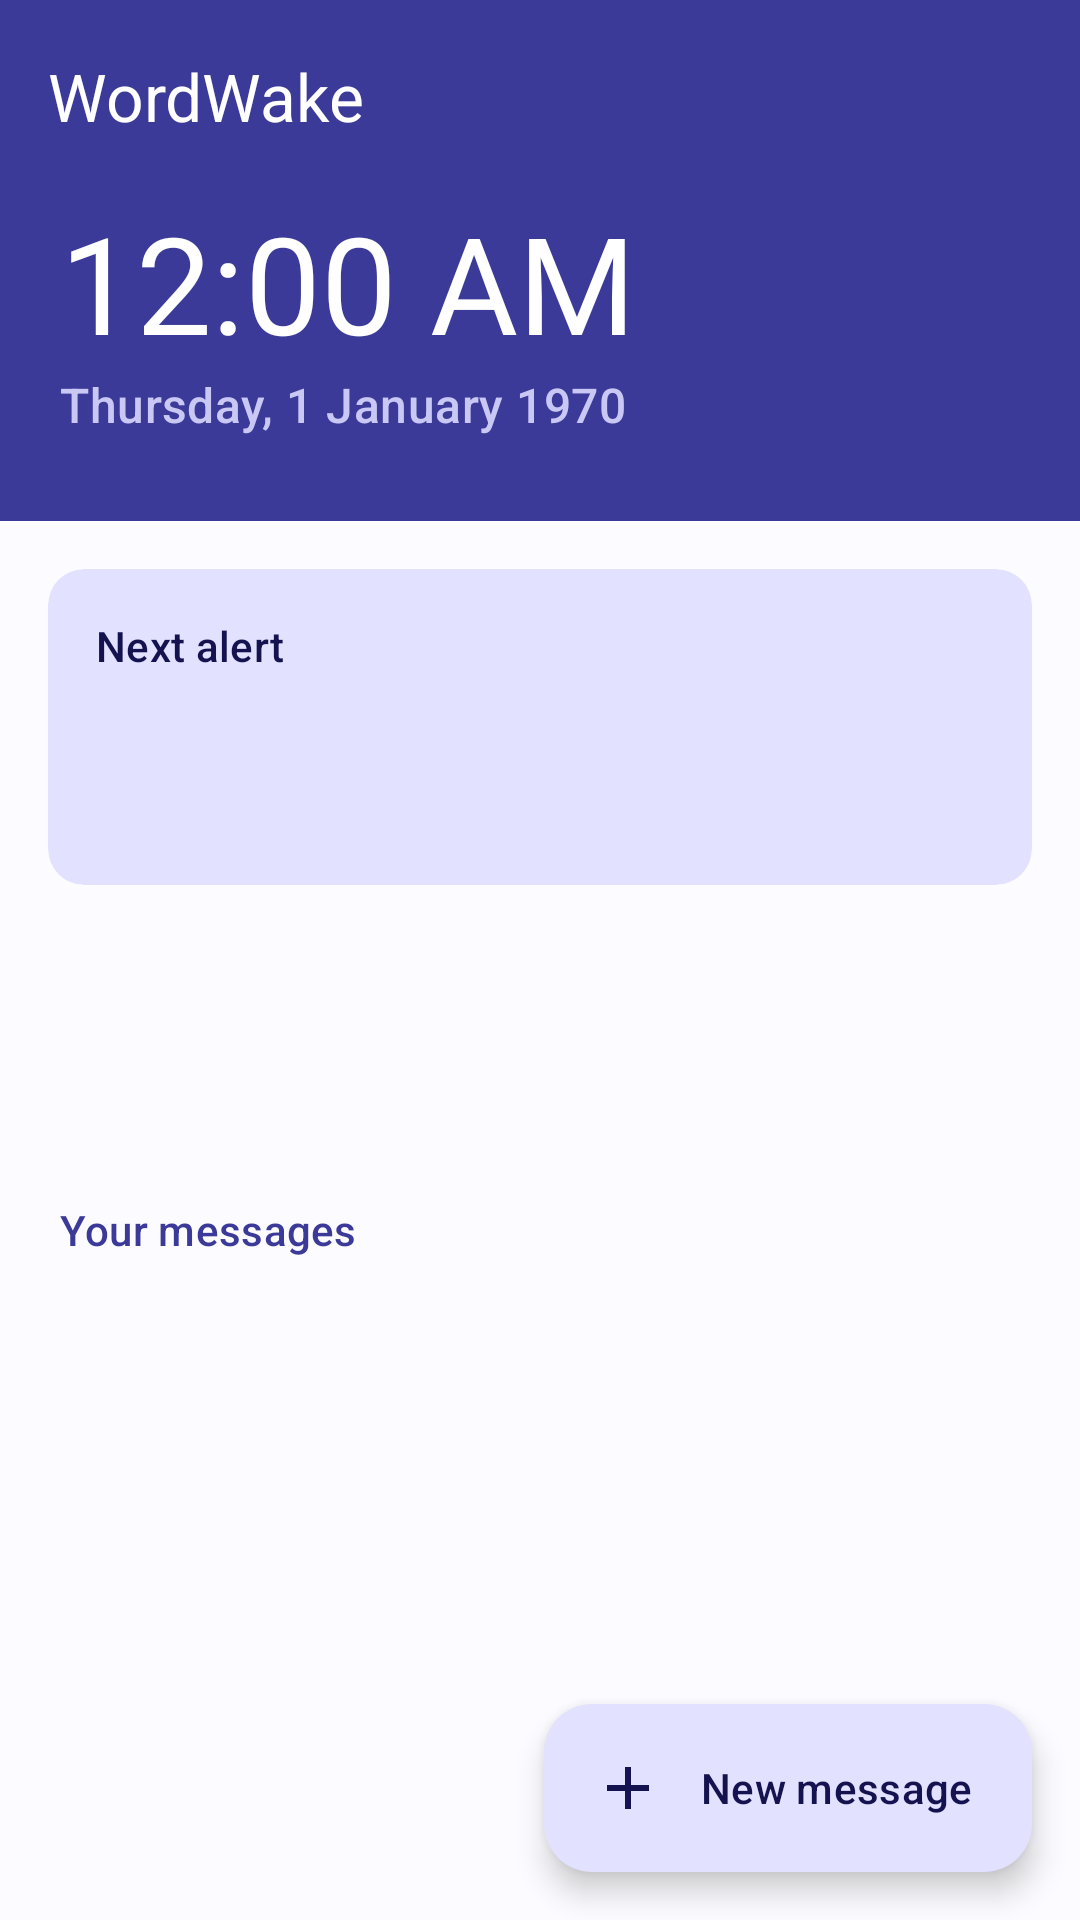

The Android layout XML behind this screen, and the referenced resources:
<!-- AndroidManifest.xml: application theme Theme.WordWake -->
<!-- res/layout/activity_main.xml -->
<?xml version="1.0" encoding="utf-8"?>
<androidx.coordinatorlayout.widget.CoordinatorLayout xmlns:android="http://schemas.android.com/apk/res/android"
    xmlns:app="http://schemas.android.com/apk/res-auto"
    android:layout_width="match_parent"
    android:layout_height="match_parent"
    android:fitsSystemWindows="true">

    <com.google.android.material.appbar.AppBarLayout
        android:layout_width="match_parent"
        android:layout_height="wrap_content"
        android:background="@color/hero_bg">

        <com.google.android.material.appbar.MaterialToolbar
            android:id="@+id/toolbar"
            android:layout_width="match_parent"
            android:layout_height="?attr/actionBarSize"
            android:background="@color/hero_bg"
            app:title="@string/app_name"
            app:titleTextColor="@color/hero_text"
            android:theme="@style/ThemeOverlay.Material3.Dark.ActionBar" />
    </com.google.android.material.appbar.AppBarLayout>

    <androidx.core.widget.NestedScrollView
        android:layout_width="match_parent"
        android:layout_height="match_parent"
        app:layout_behavior="@string/appbar_scrolling_view_behavior">

        <LinearLayout
            android:layout_width="match_parent"
            android:layout_height="wrap_content"
            android:orientation="vertical"
            android:paddingBottom="96dp">

            
            <LinearLayout
                android:layout_width="match_parent"
                android:layout_height="wrap_content"
                android:background="@color/hero_bg"
                android:orientation="vertical"
                android:paddingStart="20dp"
                android:paddingEnd="20dp"
                android:paddingBottom="28dp">

                <TextClock
                    android:layout_width="wrap_content"
                    android:layout_height="wrap_content"
                    android:format12Hour="h:mm a"
                    android:format24Hour="HH:mm"
                    android:textAppearance="@style/TextAppearance.Material3.DisplayMedium"
                    android:textColor="@color/hero_text" />

                <TextClock
                    android:layout_width="wrap_content"
                    android:layout_height="wrap_content"
                    android:format12Hour="EEEE, d MMMM yyyy"
                    android:format24Hour="EEEE, d MMMM yyyy"
                    android:textAppearance="@style/TextAppearance.Material3.TitleMedium"
                    android:textColor="@color/hero_text_dim" />
            </LinearLayout>

            
            <com.google.android.material.card.MaterialCardView
                android:id="@+id/ringing_card"
                android:layout_width="match_parent"
                android:layout_height="wrap_content"
                android:layout_marginStart="16dp"
                android:layout_marginTop="16dp"
                android:layout_marginEnd="16dp"
                android:visibility="gone"
                app:cardBackgroundColor="?attr/colorSecondaryContainer"
                app:strokeWidth="0dp">

                <TextView
                    android:id="@+id/ringing_text"
                    android:layout_width="match_parent"
                    android:layout_height="wrap_content"
                    android:padding="16dp"
                    android:textAppearance="@style/TextAppearance.Material3.TitleMedium"
                    android:textColor="?attr/colorOnSecondaryContainer" />
            </com.google.android.material.card.MaterialCardView>

            
            <com.google.android.material.card.MaterialCardView
                android:layout_width="match_parent"
                android:layout_height="wrap_content"
                android:layout_marginStart="16dp"
                android:layout_marginTop="16dp"
                android:layout_marginEnd="16dp"
                app:cardBackgroundColor="?attr/colorPrimaryContainer"
                app:strokeWidth="0dp">

                <LinearLayout
                    android:layout_width="match_parent"
                    android:layout_height="wrap_content"
                    android:orientation="vertical"
                    android:padding="16dp">

                    <TextView
                        android:layout_width="wrap_content"
                        android:layout_height="wrap_content"
                        android:text="@string/next_label"
                        android:textAppearance="@style/TextAppearance.Material3.LabelLarge"
                        android:textColor="?attr/colorOnPrimaryContainer" />

                    <TextView
                        android:id="@+id/next_title"
                        android:layout_width="match_parent"
                        android:layout_height="wrap_content"
                        android:layout_marginTop="4dp"
                        android:textAppearance="@style/TextAppearance.Material3.TitleLarge"
                        android:textColor="?attr/colorOnPrimaryContainer" />

                    <TextView
                        android:id="@+id/next_detail"
                        android:layout_width="match_parent"
                        android:layout_height="wrap_content"
                        android:layout_marginTop="2dp"
                        android:textAppearance="@style/TextAppearance.Material3.BodyMedium"
                        android:textColor="?attr/colorOnPrimaryContainer" />
                </LinearLayout>
            </com.google.android.material.card.MaterialCardView>

            
            <com.google.android.material.card.MaterialCardView
                android:id="@+id/status_card"
                android:layout_width="match_parent"
                android:layout_height="wrap_content"
                android:layout_marginStart="16dp"
                android:layout_marginTop="12dp"
                android:layout_marginEnd="16dp"
                android:clickable="true"
                android:focusable="true"
                app:strokeWidth="0dp">

                <LinearLayout
                    android:layout_width="match_parent"
                    android:layout_height="wrap_content"
                    android:gravity="center_vertical"
                    android:orientation="horizontal"
                    android:padding="16dp">

                    <LinearLayout
                        android:layout_width="0dp"
                        android:layout_height="wrap_content"
                        android:layout_weight="1"
                        android:orientation="vertical">

                        <TextView
                            android:id="@+id/status_title"
                            android:layout_width="match_parent"
                            android:layout_height="wrap_content"
                            android:textAppearance="@style/TextAppearance.Material3.TitleSmall" />

                        <TextView
                            android:id="@+id/status_detail"
                            android:layout_width="match_parent"
                            android:layout_height="wrap_content"
                            android:layout_marginTop="2dp"
                            android:textAppearance="@style/TextAppearance.Material3.BodySmall" />
                    </LinearLayout>

                    <ImageView
                        android:layout_width="24dp"
                        android:layout_height="24dp"
                        android:importantForAccessibility="no"
                        android:src="@drawable/ic_chevron" />
                </LinearLayout>
            </com.google.android.material.card.MaterialCardView>

            <TextView
                android:layout_width="wrap_content"
                android:layout_height="wrap_content"
                android:layout_marginStart="20dp"
                android:layout_marginTop="24dp"
                android:layout_marginBottom="4dp"
                android:text="@string/your_messages"
                android:textAppearance="@style/SectionTitle" />

            <androidx.recyclerview.widget.RecyclerView
                android:id="@+id/schedule_list"
                android:layout_width="match_parent"
                android:layout_height="wrap_content"
                android:paddingStart="8dp"
                android:paddingEnd="8dp" />

            
            <LinearLayout
                android:id="@+id/empty_state"
                android:layout_width="match_parent"
                android:layout_height="wrap_content"
                android:gravity="center_horizontal"
                android:orientation="vertical"
                android:padding="24dp"
                android:visibility="gone">

                <TextView
                    android:layout_width="wrap_content"
                    android:layout_height="wrap_content"
                    android:text="@string/empty_title"
                    android:textAppearance="@style/TextAppearance.Material3.TitleLarge" />

                <TextView
                    android:layout_width="match_parent"
                    android:layout_height="wrap_content"
                    android:layout_marginTop="8dp"
                    android:gravity="center"
                    android:text="@string/empty_text"
                    android:textAppearance="@style/TextAppearance.Material3.BodyMedium"
                    android:textColor="@color/text_secondary" />

                <com.google.android.material.button.MaterialButton
                    android:id="@+id/empty_create"
                    android:layout_width="wrap_content"
                    android:layout_height="wrap_content"
                    android:layout_marginTop="20dp"
                    android:text="@string/empty_create" />

                <com.google.android.material.button.MaterialButton
                    android:id="@+id/empty_example"
                    style="@style/Widget.Material3.Button.TonalButton"
                    android:layout_width="wrap_content"
                    android:layout_height="wrap_content"
                    android:layout_marginTop="8dp"
                    android:text="@string/empty_example" />
            </LinearLayout>
        </LinearLayout>
    </androidx.core.widget.NestedScrollView>

    <com.google.android.material.floatingactionbutton.ExtendedFloatingActionButton
        android:id="@+id/fab_new"
        android:layout_width="wrap_content"
        android:layout_height="wrap_content"
        android:layout_gravity="bottom|end"
        android:layout_margin="16dp"
        android:text="@string/new_message"
        app:icon="@drawable/ic_add" />
</androidx.coordinatorlayout.widget.CoordinatorLayout>
<!-- resources referenced by this layout -->
<resources>
  <color name="hero_bg">#3B3A98</color>
  <color name="hero_text">#FFFFFF</color>
  <color name="hero_text_dim">#C9C8F5</color>
  <color name="text_secondary">#5B5B66</color>
  <!-- drawable ic_add (drawable) -->
  <vector xmlns:android="http://schemas.android.com/apk/res/android" android:width="24dp" android:height="24dp"
      android:viewportWidth="24" android:viewportHeight="24" android:tint="?attr/colorControlNormal">
      <path android:fillColor="@android:color/white" android:pathData="M19,13h-6v6h-2v-6H5v-2h6V5h2v6h6v2z" />
  </vector>
  <string name="app_name">WordWake</string>
  <string name="empty_create">Create a message</string>
  <string name="empty_example">Start from the example</string>
  <string name="empty_text">Write a message, choose when it starts and when it stops, pick a sound, and WordWake will show it on your screen — even if the app is closed or you are offline.</string>
  <string name="empty_title">No messages yet</string>
  <string name="new_message">New message</string>
  <string name="next_label">Next alert</string>
  <string name="your_messages">Your messages</string>
  <style name="SectionTitle" parent="TextAppearance.Material3.TitleSmall">
          <item name="android:textColor">?attr/colorPrimary</item>
      </style>
  <style name="Theme.WordWake" parent="Theme.Material3.DayNight.NoActionBar">
          <item name="colorPrimary">@color/brand_primary</item>
          <item name="colorOnPrimary">@color/brand_on_primary</item>
          <item name="colorPrimaryContainer">@color/brand_primary_container</item>
          <item name="colorOnPrimaryContainer">@color/brand_on_primary_container</item>
          <item name="colorSecondary">@color/brand_secondary</item>
          <item name="colorOnSecondary">@color/brand_on_secondary</item>
          <item name="colorSecondaryContainer">@color/brand_secondary_container</item>
          <item name="colorOnSecondaryContainer">@color/brand_on_secondary_container</item>
          <item name="colorTertiary">@color/brand_secondary</item>
          <item name="colorSurface">@color/surface</item>
          <item name="colorOnSurface">@color/on_surface</item>
          <item name="colorSurfaceVariant">@color/surface_variant</item>
          <item name="colorOnSurfaceVariant">@color/on_surface_variant</item>
          <item name="colorOutline">@color/outline</item>
          <item name="android:colorBackground">@color/surface</item>
          <item name="android:windowBackground">@color/surface</item>
          <item name="colorError">@color/error_text</item>
      </style>
  <color name="brand_primary">#3B3A98</color>
  <color name="brand_on_primary">#FFFFFF</color>
  <color name="brand_primary_container">#E2E1FF</color>
  <color name="brand_on_primary_container">#14124F</color>
  <color name="brand_secondary">#B45309</color>
  <color name="brand_on_secondary">#FFFFFF</color>
  <color name="brand_secondary_container">#FFE7C2</color>
  <color name="brand_on_secondary_container">#3B1D00</color>
  <color name="surface">#FCFBFF</color>
  <color name="on_surface">#1B1B21</color>
  <color name="surface_variant">#E4E1EC</color>
  <color name="on_surface_variant">#46464F</color>
  <color name="outline">#777680</color>
  <color name="error_text">#B3261E</color>
</resources>
